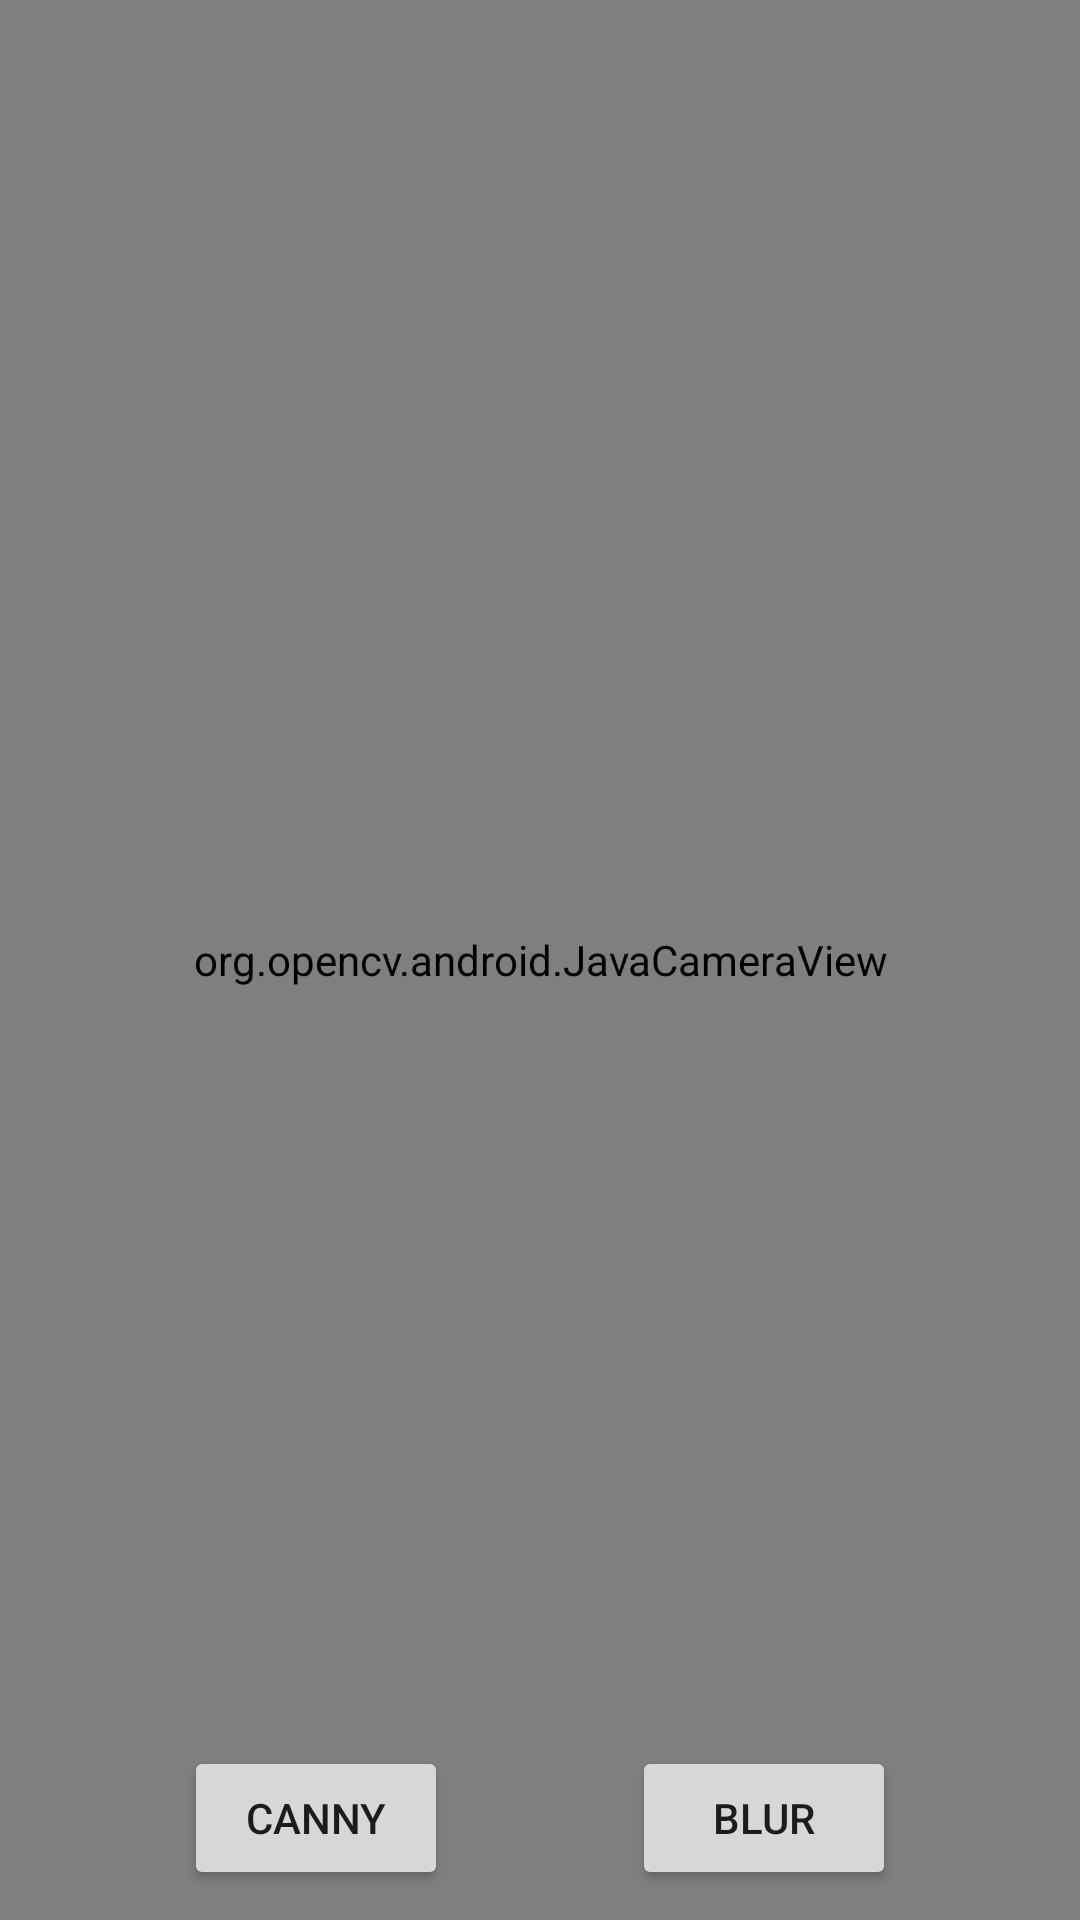

Reconstruct the res/layout file that produces this screen, plus the resources it refers to.
<!-- AndroidManifest.xml: application theme Theme.MyCoolFilter -->
<!-- res/layout/activity_canny_effect.xml -->
<?xml version="1.0" encoding="utf-8"?>
<androidx.constraintlayout.widget.ConstraintLayout xmlns:android="http://schemas.android.com/apk/res/android"
    xmlns:app="http://schemas.android.com/apk/res-auto"
    xmlns:tools="http://schemas.android.com/tools"
    android:layout_width="match_parent"
    android:layout_height="match_parent"
    tools:context=".CannyEffectActivity">

    <org.opencv.android.JavaCameraView
        android:layout_width="match_parent"
        android:layout_height="match_parent"
        android:visibility="visible"
        android:id="@+id/cannyCameraView"

        />
    <Button
        android:layout_width="wrap_content"
        android:layout_height="wrap_content"
        app:layout_constraintLeft_toLeftOf="parent"
        app:layout_constraintRight_toLeftOf="@id/toggle_blur_effect"
        app:layout_constraintBottom_toBottomOf="parent"
        android:layout_marginBottom="10dp"
        android:text="Canny"
        android:id="@+id/toggle_canny_effect"
        />

    <Button
        android:layout_width="wrap_content"
        android:layout_height="wrap_content"
        app:layout_constraintLeft_toRightOf="@id/toggle_canny_effect"
        app:layout_constraintRight_toRightOf="parent"
        app:layout_constraintBottom_toBottomOf="parent"
        android:layout_marginBottom="10dp"
        android:text="Blur"
        android:id="@+id/toggle_blur_effect"
        />



</androidx.constraintlayout.widget.ConstraintLayout>
<!-- resources referenced by this layout -->
<resources>
  <style name="Theme.MyCoolFilter" parent="Theme.MaterialComponents.DayNight.DarkActionBar">
          
          <item name="colorPrimary">@color/purple_500</item>
          <item name="colorPrimaryVariant">@color/purple_700</item>
          <item name="colorOnPrimary">@color/white</item>
          
          <item name="colorSecondary">@color/teal_200</item>
          <item name="colorSecondaryVariant">@color/teal_700</item>
          <item name="colorOnSecondary">@color/black</item>
          
          <item name="android:statusBarColor" tools:targetApi="l">?attr/colorPrimaryVariant</item>
          
          <item name="android:windowEnterTransition">@transition/fade</item>
          <item name="android:windowExitTransition">@transition/fade</item>
      </style>
  <!-- not gathered from this repository: default colours our renderer supplied (Android Studio template values) -->
  <color name="purple_500">#FF6200EE</color>
  <color name="purple_700">#FF3700B3</color>
  <color name="teal_200">#FF03DAC5</color>
  <color name="teal_700">#FF018786</color>
  <color name="black">#FF000000</color>
  <color name="white">#FFFFFFFF</color>
</resources>
